Run: headless pygame with SDL's dummy video driver; simulated clock (each Clock.tick advances the game by its frame time, no real sleeping); random seed 0; keys injected as events and as key.get_pressed() state; no mouse input.
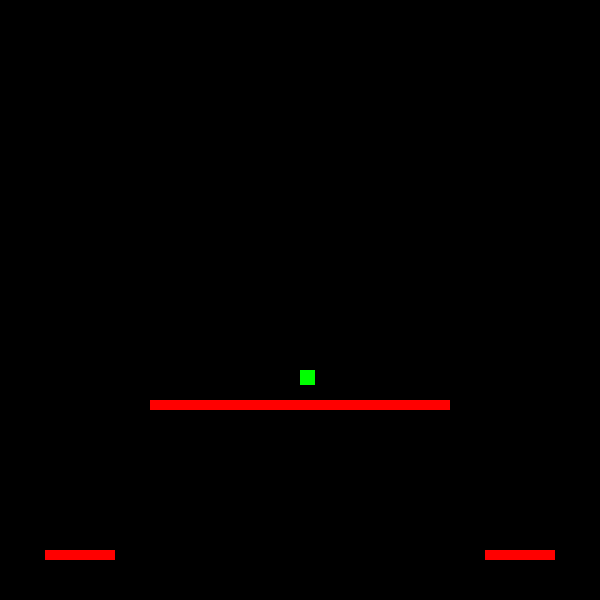
Frame 1 of 4 · flips 1–60 · no input
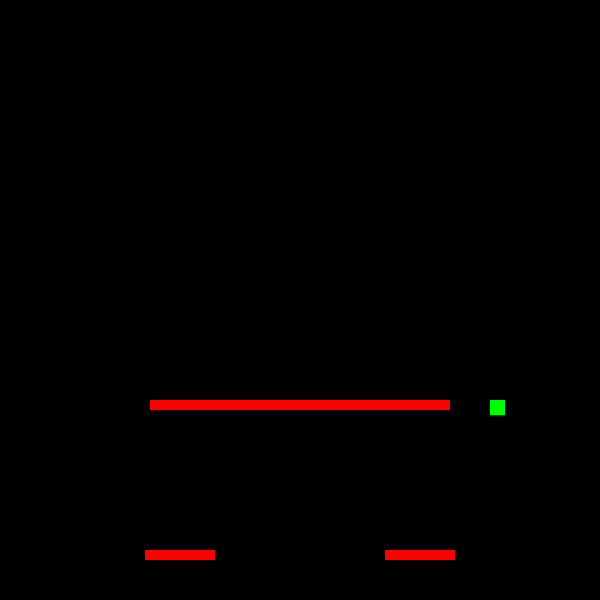
Frame 2 of 4 · flips 61–180 · tapped SPACE, RETURN · held RIGHT (→), D
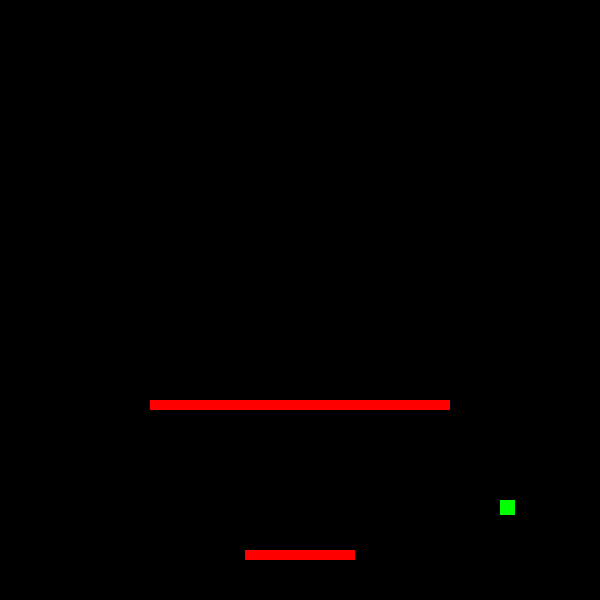
Frame 3 of 4 · flips 181–300 · held DOWN (↓), S
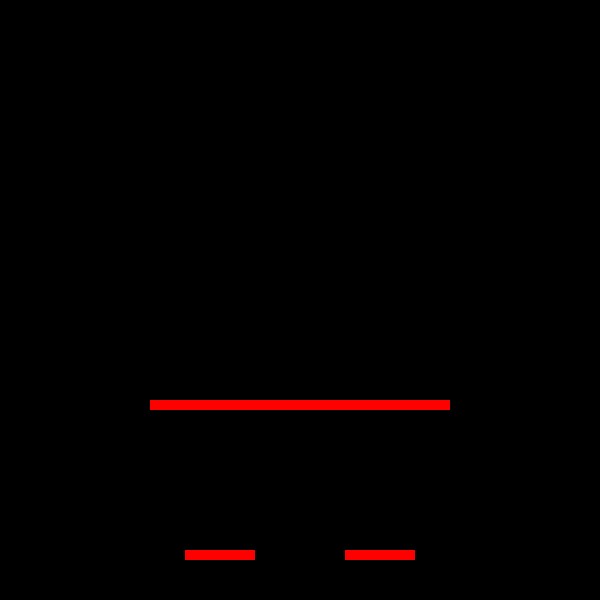
Frame 4 of 4 · flips 301–420 · held LEFT (←), A, UP (↑), W

The pygame program that drew these frames:

import pygame, math
color_dict = {"white":(255, 255, 255),"red":(255, 0, 0), "green":(0, 255, 0), "blue":(0, 0, 255), "black":(0, 0, 0)}
# Class Bullet(object):
#     def __init__(self,x,y,velocity,direction):
#         self.width = 10
#         self.height = 5
#         self.bullet = pygame.Rect(x,y,self.width,self.height)
#     def move(self):
#         self.x += self.velocity
class Player(object):
    def __init__(self,x,y,width,height,yvel,xvel, mass, Force, jvel):
        self.lastrecorded = None
        self.yvel = yvel
        self.xvel = xvel
        self.mass = mass
        self.y = y
        self.square = pygame.Rect(x,y,width,height)
        self.bulletwidth = 10
        self.bulletheight = 5
        self.bulletvel = 100
        self.bulletx = self.square.x + 20
        self.bullety = self.square.y
        self.ammo = 100
        self.isJump = False
        self.Force = Force
        self.jvel = jvel
    def move(self):
        if self.isJump == False:
            self.square.y += self.yvel
        self.square.x += self.xvel
        if keys[pygame.K_LEFT]:
            player1.square.x-= 5
            self.lastrecorded = 'LEFT'
        if keys[pygame.K_RIGHT]:
            player1.square.x += 5
            self.lastrecorded = 'RIGHT'
        if keys[pygame.K_DOWN]:
            if (player1.square.x >= platform1.rect.x and player1.square.x <= platform1.rect.x + 70 and player1.square.y <= platform1.rect.y - 15 and player1.square.y >= platform1.rect.y - 18) or (player1.square.x >= platform2.rect.x and player1.square.x <= platform2.rect.x + 70 and player1.square.y <= platform2.rect.y - 15 and player1.square.y >= platform2.rect.y - 18) or (player1.square.x >= platform3.rect.x and player1.square.x <= platform3.rect.x + 300 and player1.square.y <= platform3.rect.y - 15 and player1.square.y >= platform3.rect.y - 18):
                player1.square.y += 5
        if keys[pygame.K_a]:
            player2.square.x-= 5
        if keys[pygame.K_d]:
            player2.square.x += 5
        if keys[pygame.K_s]:
            if (player2.square.x >= platform1.rect.x and player2.square.x <= platform1.rect.x + 70 and player2.square.y <= platform1.rect.y - 15 and player2.square.y >= platform1.rect.y - 18) or (player2.square.x >= platform2.rect.x and player2.square.x <= platform2.rect.x + 70 and player2.square.y <= platform2.rect.y - 15 and player2.square.y >= platform2.rect.y - 18) or (player2.square.x >= platform3.rect.x and player2.square.x <= platform3.rect.x + 300 and player2.square.y <= platform3.rect.y - 15 and player2.square.y >= platform3.rect.y - 18):
                player2.square.y += 5
        pygame.display.update()
    def shoot(self):
        if self.lastrecorded == 'RIGHT' and self.ammo > 0:
            self.ammo -= 1
            self.bulletx = self.square.x + 20
            self.bulletvel = 50
            pygame.draw.rect(win,(color_dict['white']),(self.bulletx,player1.square.y,self.bulletwidth,self.bulletheight))
            while self.bulletx < 600:
                self.bulletx += self.bulletvel
                pygame.display.update()
        if self.lastrecorded == 'LEFT' and self.ammo > 0:
            self.ammo -= 1
            self.bulletx = self.square.x - 20
            self.bulletvel = -50
            while self.bulletx > 0:
                pygame.draw.rect(win,(color_dict['white']),(self.bulletx,player1.square.y,self.bulletwidth,self.bulletheight))
                self.bulletx += self.bulletvel
            if (player1.square.x >= platform1.rect.x and player1.square.x <= platform1.rect.x + 70 and player1.square.y <= platform1.rect.y - 10 and player1.square.y >= platform1.rect.y - 12) or (player1.square.x >= platform2.rect.x and player1.square.x <= platform2.rect.x + 70 and player1.square.y <= platform2.rect.y - 10 and player1.square.y >= platform2.rect.y - 12):
                self.square.y += 5
    def jumpy(self):
        #This kind of works
        if self.isJump == True:
            self.yvel = 30
            if self.jvel>= 0:
                F =(1 / 2)* self.mass *(self.jvel**2)
                self.square.y-= F
                self.jvel-=1
            else:
                self.isJump = False
                self.jvel = 10
                    
class Platform(object):
    def __init__(self,x,y,width,height,vel):
        self.rect = pygame.Rect(x,y,width,height)
        self.vel = vel
    def moves(self):
        self.rect.x += self.vel
        if self.rect.x > 530:
            self.vel *= -1
        if self.rect.x < 0:
            self.vel *= -1
        pygame.display.update()
        
platform1 = Platform(0,550,70,10, 5)
platform2 = Platform(530,550,70,10, -5)
platform3 = Platform(150,400,300,10,0)
#Order goes as follows: x,y,width,height,yvel,xvel, mass, Force, jvel
player1 = Player(300,300,15,15,30,0,1,5, 10)
player2 = Player(300,300,15,15,5,0,1, 5,10)
# bullet = Bullet(player1.x + 20, player1.y,10,5,50,player1.lastrecorded)
win = pygame.display.set_mode((600, 600))
pygame.display.set_caption("This is pygame")
run = True
while run:
    pygame.time.delay(100)
    #To let the user quit the window
    for event in pygame.event.get():
        if event.type == pygame.QUIT:
            run=False
    keys = pygame.key.get_pressed()
    #Makes the background and all of the objects
    win.fill((0,0,0))
    pygame.draw.rect(win,color_dict["red"],platform1.rect)
    pygame.draw.rect(win,color_dict["red"],platform2.rect)
    pygame.draw.rect(win,color_dict['red'],platform3.rect)
    if player1.isJump == False:
        if keys[pygame.K_UP] and player1.yvel == 0:
            player1.isJump = True
        else:
            player1.isJump = False 
    player1.jumpy()
    pygame.draw.rect(win,color_dict["green"],(player1.square))
    #pygame.draw.rect(win,color_dict['red'],(player2.square))
    #Makes the platforms move
    platform1.moves()
    platform2.moves()
    platform3.moves()
    if keys[pygame.K_SPACE]:
        player1.shoot()
    player1.move()
    player2.move()
    pygame.display.update()
    if player1.square.x >= platform1.rect.x and player1.square.x <= platform1.rect.x + 70 and player1.square.y <= platform1.rect.y - 15 and player1.square.y >= platform1.rect.y - 18:
        player1.yvel = 0
        player1.xvel = platform1.vel
    elif player1.square.x >= platform2.rect.x and player1.square.x <= platform2.rect.x + 70 and player1.square.y <= platform2.rect.y - 15 and player1.square.y >= platform2.rect.y - 18:
        player1.yvel = 0
        player1.xvel = platform2.vel
    elif player1.square.x >= platform3.rect.x and player1.square.x <= platform3.rect.x + 300 and player1.square.y <= platform3.rect.y - 15 and player1.square.y >= platform3.rect.y - 18:
        player1.yvel = 0
        player1.xvel = platform3.vel
    else:
        player1.yvel = 5
        player1.xvel = 0
    if player2.square.x >= platform1.rect.x and player2.square.x <= platform1.rect.x + 70 and player2.square.y <= platform1.rect.y - 15 and player2.square.y >= platform1.rect.y - 18:
        player2.yvel = 0
        player2.xvel = platform1.vel
    elif player2.square.x >= platform2.rect.x and player2.square.x <= platform2.rect.x + 70 and player2.square.y <= platform2.rect.y - 15 and player2.square.y >= platform2.rect.y - 18:
        player2.yvel = 0
        player2.xvel = platform2.vel
    elif player2.square.x >= platform3.rect.x and player2.square.x <= platform3.rect.x + 300 and player2.square.y <= platform3.rect.y - 15 and player2.square.y >= platform3.rect.y - 18:
        player2.yvel = 0
        player2.xvel = platform3.vel
    else:
        player2.yvel = 5
        player2.xvel = 0
pygame.quit()
